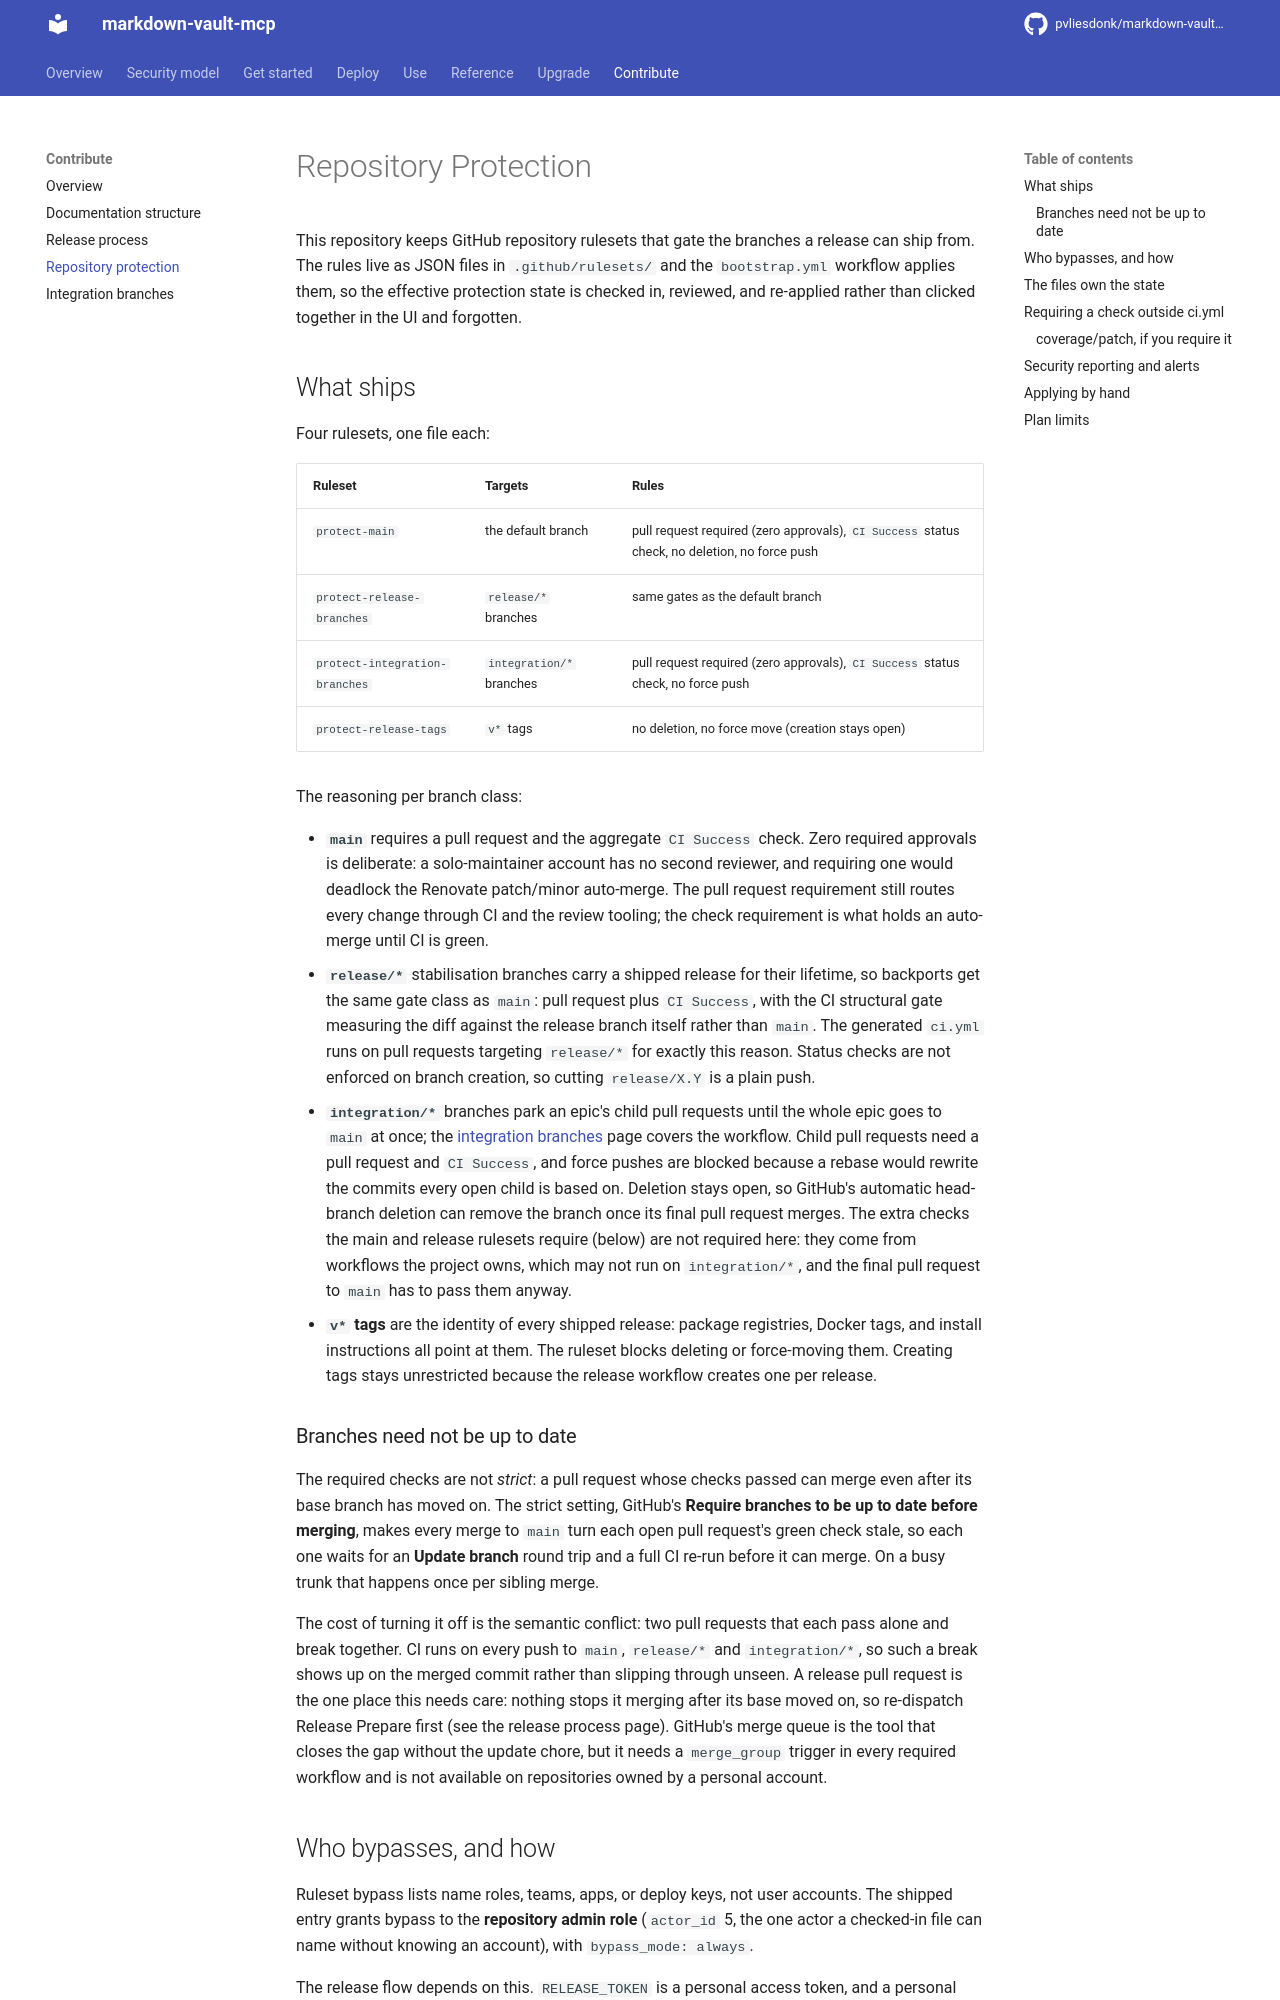

repository: pvliesdonk/markdown-vault-mcp · page: 7.0/contribute/repository-protection/index.html · generator: mkdocs

---
description: "The branch and tag rules that decide what a release can ship from."
kind: explanation
---

# Repository Protection

This repository keeps GitHub repository rulesets that gate the branches a
release can ship from. The rules live as JSON files in `.github/rulesets/`
and the `bootstrap.yml` workflow applies them, so the effective protection
state is checked in, reviewed, and re-applied rather than clicked together
in the UI and forgotten.

## What ships

Four rulesets, one file each:

| Ruleset | Targets | Rules |
|---|---|---|
| `protect-main` | the default branch | pull request required (zero approvals), `CI Success` status check, no deletion, no force push |
| `protect-release-branches` | `release/*` branches | same gates as the default branch |
| `protect-integration-branches` | `integration/*` branches | pull request required (zero approvals), `CI Success` status check, no force push |
| `protect-release-tags` | `v*` tags | no deletion, no force move (creation stays open) |

The reasoning per branch class:

- **`main`** requires a pull request and the aggregate `CI Success` check.
  Zero required approvals is deliberate: a solo-maintainer account has no
  second reviewer, and requiring one would deadlock the Renovate
  patch/minor auto-merge. The pull request requirement still routes every
  change through CI and the review tooling; the check requirement is what
  holds an auto-merge until CI is green.
- **`release/*`** stabilisation branches carry a shipped release for their
  lifetime, so backports get the same gate class as `main`: pull request
  plus `CI Success`, with the CI structural gate measuring the diff against
  the release branch itself rather than `main`. The generated `ci.yml` runs
  on pull requests targeting `release/*` for exactly this reason. Status
  checks are not enforced on branch creation, so cutting `release/X.Y` is a
  plain push.
- **`integration/*`** branches park an epic's child pull requests until the
  whole epic goes to `main` at once; the
  [integration branches](integration-branches.md) page covers the workflow.
  Child pull requests need a pull request and `CI Success`, and force pushes
  are blocked because a rebase would rewrite the commits every open child is
  based on. Deletion stays open, so GitHub's automatic head-branch deletion
  can remove the branch once its final pull request merges. The extra checks
  the main and release rulesets require (below) are not required here: they come
  from workflows the project owns, which may not run on `integration/*`, and
  the final pull request to `main` has to pass them anyway.
- **`v*` tags** are the identity of every shipped release: package
  registries, Docker tags, and install instructions all point at them.
  The ruleset blocks deleting or force-moving them. Creating tags stays
  unrestricted because the release workflow creates one per release.

### Branches need not be up to date

The required checks are not *strict*: a pull request whose checks passed
can merge even after its base branch has moved on. The strict setting,
GitHub's **Require branches to be up to date before merging**, makes every
merge to `main` turn each open pull request's green check stale, so each one
waits for an **Update branch** round trip and a full CI re-run before it can
merge. On a busy trunk that happens once per sibling merge.

The cost of turning it off is the semantic conflict: two pull requests that
each pass alone and break together. CI runs on every push to `main`,
`release/*` and `integration/*`, so such a break shows up on the merged
commit rather than slipping through unseen. A release pull request is the
one place this needs care: nothing stops it merging after its base moved
on, so re-dispatch Release Prepare first (see the release process page). GitHub's merge queue is the tool
that closes the gap without the update chore, but it needs a `merge_group`
trigger in every required workflow and is not available on repositories
owned by a personal account.
